Run: headless pygame with SDL's dummy video driver; simulated clock (each Clock.tick advances the game by its frame time, no real sleeping); random seed 0; keys injected as events and as key.get_pressed() state; no mouse input; restart key R tapped at the start of phases 3 and 4.
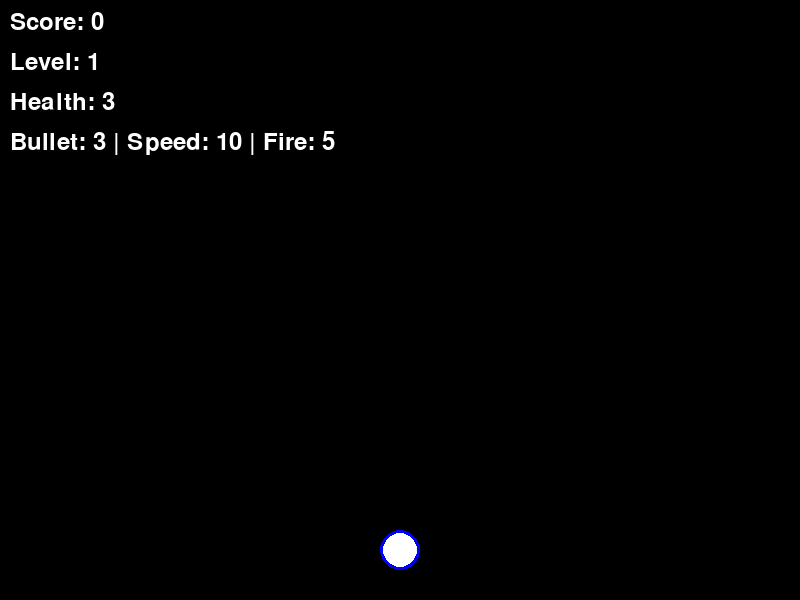
Frame 1 of 4 · flips 1–60 · no input
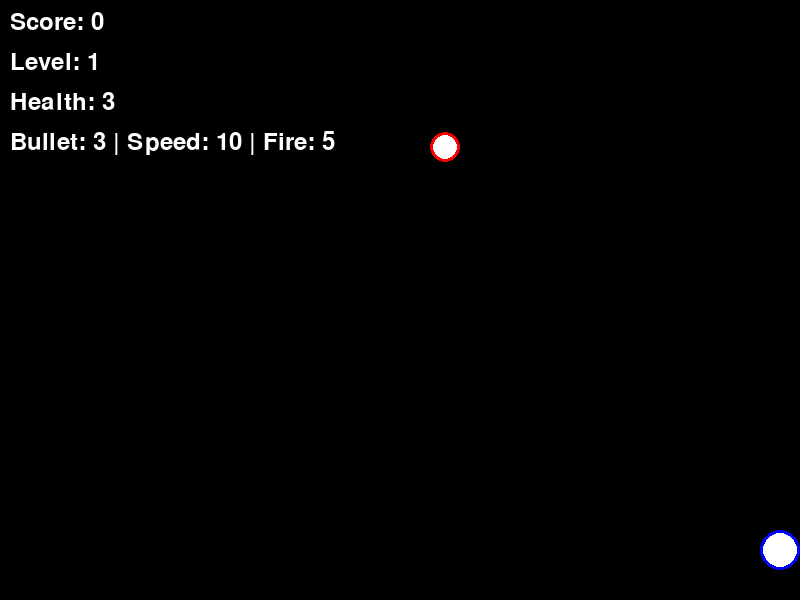
Frame 2 of 4 · flips 61–180 · tapped SPACE, RETURN · held RIGHT (→), D
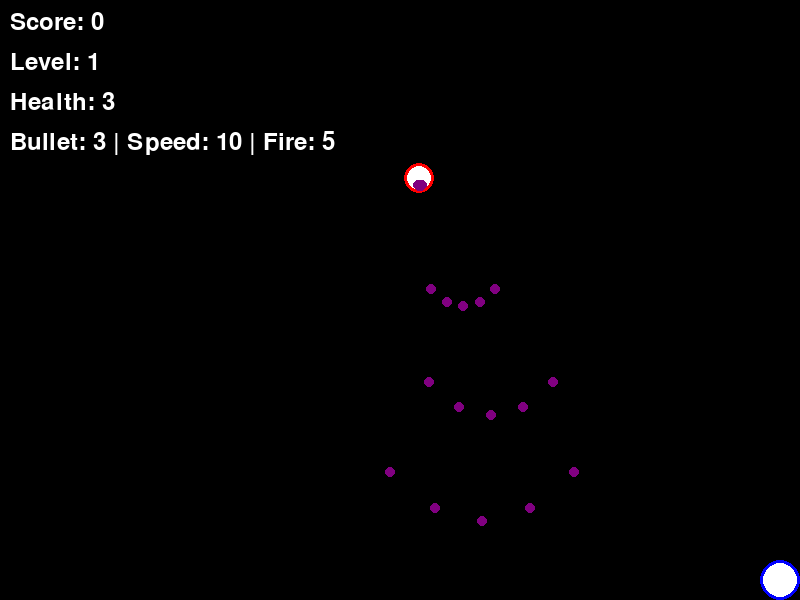
Frame 3 of 4 · flips 181–300 · tapped R · held DOWN (↓), S
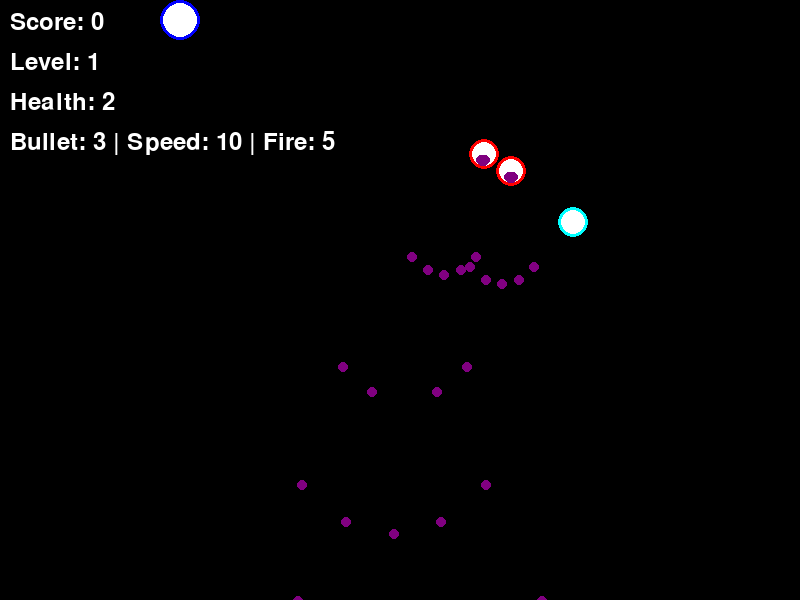
Frame 4 of 4 · flips 301–420 · tapped R · held LEFT (←), A, UP (↑), W

The pygame program that drew these frames:

import pygame
import random
import math
import sys

# 초기화
pygame.init()

# 화면 설정
SCREEN_WIDTH = 800
SCREEN_HEIGHT = 600
screen = pygame.display.set_mode((SCREEN_WIDTH, SCREEN_HEIGHT))
pygame.display.set_caption("탄막 슈팅 게임")

# 색상 정의
WHITE = (255, 255, 255)
BLACK = (0, 0, 0)
RED = (255, 0, 0)
BLUE = (0, 0, 255)
GREEN = (0, 255, 0)
YELLOW = (255, 255, 0)
PURPLE = (128, 0, 128)
CYAN = (0, 255, 255)
ORANGE = (255, 165, 0)
PINK = (255, 192, 203)

# 게임 설정
FPS = 60
clock = pygame.time.Clock()

class Item:
    def __init__(self, x, y, item_type):
        self.x = x
        self.y = y
        self.item_type = item_type  # 0: 크기 증가, 1: 속도 증가, 2: 발사 속도 증가, 3: 삼중 발사
        self.size = 15
        self.speed = 2
        self.collected = False
        
    def update(self):
        self.y += self.speed
        if self.y > SCREEN_HEIGHT + 20:
            self.collected = True
    
    def draw(self, screen):
        if not self.collected:
            colors = [GREEN, ORANGE, PINK, CYAN]
            pygame.draw.circle(screen, colors[self.item_type], (int(self.x), int(self.y)), self.size)
            pygame.draw.circle(screen, WHITE, (int(self.x), int(self.y)), self.size - 3)

class Player:
    def __init__(self, x, y):
        self.x = x
        self.y = y
        self.size = 20
        self.speed = 5
        self.bullets = []
        self.shoot_delay = 0
        self.health = 3
        self.invulnerable = 0
        
        # 무기 강화 상태
        self.bullet_size = 3
        self.bullet_speed = 10
        self.shoot_speed = 5  # 낮을수록 빠른 발사
        self.triple_shot = False
        self.triple_shot_timer = 0
        
    def update(self):
        # 키 입력 처리
        keys = pygame.key.get_pressed()
        if keys[pygame.K_LEFT] and self.x > self.size:
            self.x -= self.speed
        if keys[pygame.K_RIGHT] and self.x < SCREEN_WIDTH - self.size:
            self.x += self.speed
        if keys[pygame.K_UP] and self.y > self.size:
            self.y -= self.speed
        if keys[pygame.K_DOWN] and self.y < SCREEN_HEIGHT - self.size:
            self.y += self.speed
            
        # 발사
        if keys[pygame.K_SPACE] and self.shoot_delay <= 0:
            if self.triple_shot:
                # 삼중 발사
                self.bullets.append(Bullet(self.x - 10, self.y - self.size, 0, -self.bullet_speed, YELLOW, self.bullet_size))
                self.bullets.append(Bullet(self.x, self.y - self.size, 0, -self.bullet_speed, YELLOW, self.bullet_size))
                self.bullets.append(Bullet(self.x + 10, self.y - self.size, 0, -self.bullet_speed, YELLOW, self.bullet_size))
            else:
                # 일반 발사
                self.bullets.append(Bullet(self.x, self.y - self.size, 0, -self.bullet_speed, YELLOW, self.bullet_size))
            self.shoot_delay = self.shoot_speed
            
        if self.shoot_delay > 0:
            self.shoot_delay -= 1
            
        if self.invulnerable > 0:
            self.invulnerable -= 1
            
        # 삼중 발사 타이머
        if self.triple_shot_timer > 0:
            self.triple_shot_timer -= 1
            if self.triple_shot_timer <= 0:
                self.triple_shot = False
            
        # 총알 업데이트
        for bullet in self.bullets[:]:
            bullet.update()
            if bullet.y < 0:
                self.bullets.remove(bullet)
    
    def upgrade_weapon(self, item_type):
        if item_type == 0:  # 크기 증가
            self.bullet_size = min(self.bullet_size + 1, 8)
        elif item_type == 1:  # 속도 증가
            self.bullet_speed = min(self.bullet_speed + 2, 20)
        elif item_type == 2:  # 발사 속도 증가
            self.shoot_speed = max(self.shoot_speed - 1, 2)
        elif item_type == 3:  # 삼중 발사
            self.triple_shot = True
            self.triple_shot_timer = 600  # 10초간 지속
    
    def draw(self, screen):
        # 무적 상태일 때 깜빡임 효과
        if self.invulnerable == 0 or self.invulnerable % 10 < 5:
            pygame.draw.circle(screen, BLUE, (int(self.x), int(self.y)), self.size)
            pygame.draw.circle(screen, WHITE, (int(self.x), int(self.y)), self.size - 3)
        
        # 총알 그리기
        for bullet in self.bullets:
            bullet.draw(screen)

class Enemy:
    def __init__(self, x, y, pattern_type=0):
        self.x = x
        self.y = y
        self.size = 15
        self.health = 3
        self.bullets = []
        self.shoot_timer = 0
        self.pattern_type = pattern_type
        self.angle = 0
        self.move_timer = 0
        
    def update(self):
        # 이동 패턴
        self.move_timer += 1
        if self.pattern_type == 0:  # 좌우 이동
            self.x += math.sin(self.move_timer * 0.05) * 2
        elif self.pattern_type == 1:  # 원형 이동
            self.x += math.cos(self.move_timer * 0.03) * 1.5
            self.y += math.sin(self.move_timer * 0.03) * 0.5
        
        # 화면 경계 처리
        if self.x < 0 or self.x > SCREEN_WIDTH:
            self.x = max(0, min(SCREEN_WIDTH, self.x))
            
        self.shoot_timer += 1
        
        # 탄막 패턴
        if self.shoot_timer % 30 == 0:  # 0.5초마다 발사
            if self.pattern_type == 0:
                self.circular_shot()
            elif self.pattern_type == 1:
                self.spread_shot()
            elif self.pattern_type == 2:
                self.spiral_shot()
                
        # 총알 업데이트
        for bullet in self.bullets[:]:
            bullet.update()
            if (bullet.x < -20 or bullet.x > SCREEN_WIDTH + 20 or 
                bullet.y < -20 or bullet.y > SCREEN_HEIGHT + 20):
                self.bullets.remove(bullet)
    
    def circular_shot(self):
        # 원형 탄막
        for i in range(8):
            angle = (i * 45 + self.angle) * math.pi / 180
            dx = math.cos(angle) * 3
            dy = math.sin(angle) * 3
            self.bullets.append(Bullet(self.x, self.y, dx, dy, RED, 4))
        self.angle += 22.5
    
    def spread_shot(self):
        # 플레이어 방향으로 확산 탄막
        for i in range(5):
            angle = (i - 2) * 15 * math.pi / 180
            dx = math.sin(angle) * 2
            dy = math.cos(angle) * 4
            self.bullets.append(Bullet(self.x, self.y, dx, dy, PURPLE, 5))
    
    def spiral_shot(self):
        # 나선형 탄막
        for i in range(3):
            angle = (self.angle + i * 120) * math.pi / 180
            dx = math.cos(angle) * 2
            dy = math.sin(angle) * 2
            self.bullets.append(Bullet(self.x, self.y, dx, dy, CYAN, 3))
        self.angle += 5
    
    def draw(self, screen):
        pygame.draw.circle(screen, RED, (int(self.x), int(self.y)), self.size)
        pygame.draw.circle(screen, WHITE, (int(self.x), int(self.y)), self.size - 3)
        
        # 총알 그리기
        for bullet in self.bullets:
            bullet.draw(screen)

class Bullet:
    def __init__(self, x, y, dx, dy, color, size):
        self.x = x
        self.y = y
        self.dx = dx
        self.dy = dy
        self.color = color
        self.size = size
        
    def update(self):
        self.x += self.dx
        self.y += self.dy
        
    def draw(self, screen):
        pygame.draw.circle(screen, self.color, (int(self.x), int(self.y)), self.size)

class Game:
    def __init__(self):
        self.player = Player(SCREEN_WIDTH // 2, SCREEN_HEIGHT - 50)
        self.enemies = []
        self.items = []
        self.score = 0
        self.level = 1
        self.enemy_spawn_timer = 0
        self.item_spawn_timer = 0
        self.game_over = False
        self.font = pygame.font.Font(None, 36)
        
    def spawn_enemy(self):
        if len(self.enemies) < 3:
            x = random.randint(50, SCREEN_WIDTH - 50)
            y = random.randint(50, 150)
            pattern = random.randint(0, 2)
            self.enemies.append(Enemy(x, y, pattern))
    
    def spawn_item(self):
        if len(self.items) < 2 and random.random() < 0.3:  # 30% 확률로 아이템 생성
            x = random.randint(50, SCREEN_WIDTH - 50)
            y = -20
            item_type = random.randint(0, 3)
            self.items.append(Item(x, y, item_type))
    
    def check_collisions(self):
        # 플레이어 총알과 적 충돌
        for bullet in self.player.bullets[:]:
            for enemy in self.enemies[:]:
                if (abs(bullet.x - enemy.x) < enemy.size + bullet.size and
                    abs(bullet.y - enemy.y) < enemy.size + bullet.size):
                    self.player.bullets.remove(bullet)
                    enemy.health -= 1
                    if enemy.health <= 0:
                        self.enemies.remove(enemy)
                        self.score += 100
                        # 적 처치 시 아이템 드롭 확률
                        if random.random() < 0.2:  # 20% 확률
                            item_type = random.randint(0, 3)
                            self.items.append(Item(enemy.x, enemy.y, item_type))
                    break
        
        # 적 총알과 플레이어 충돌
        if self.player.invulnerable == 0:
            for enemy in self.enemies:
                for bullet in enemy.bullets[:]:
                    if (abs(bullet.x - self.player.x) < self.player.size + bullet.size and
                        abs(bullet.y - self.player.y) < self.player.size + bullet.size):
                        enemy.bullets.remove(bullet)
                        self.player.health -= 1
                        self.player.invulnerable = 120  # 2초 무적
                        if self.player.health <= 0:
                            self.game_over = True
                        break
        
        # 아이템과 플레이어 충돌
        for item in self.items[:]:
            if (abs(item.x - self.player.x) < self.player.size + item.size and
                abs(item.y - self.player.y) < self.player.size + item.size):
                self.player.upgrade_weapon(item.item_type)
                self.items.remove(item)
    
    def update(self):
        if not self.game_over:
            self.player.update()
            
            # 적 스폰
            self.enemy_spawn_timer += 1
            if self.enemy_spawn_timer >= 180:  # 3초마다
                self.spawn_enemy()
                self.enemy_spawn_timer = 0
            
            # 아이템 스폰
            self.item_spawn_timer += 1
            if self.item_spawn_timer >= 300:  # 5초마다
                self.spawn_item()
                self.item_spawn_timer = 0
            
            # 적 업데이트
            for enemy in self.enemies:
                enemy.update()
            
            # 아이템 업데이트
            for item in self.items[:]:
                item.update()
                if item.collected:
                    self.items.remove(item)
            
            # 충돌 검사
            self.check_collisions()
            
            # 레벨 업
            if self.score >= self.level * 1000:
                self.level += 1
    
    def draw(self, screen):
        screen.fill(BLACK)
        
        if not self.game_over:
            self.player.draw(screen)
            for enemy in self.enemies:
                enemy.draw(screen)
            for item in self.items:
                item.draw(screen)
            
            # UI 그리기
            score_text = self.font.render(f"Score: {self.score}", True, WHITE)
            level_text = self.font.render(f"Level: {self.level}", True, WHITE)
            health_text = self.font.render(f"Health: {self.player.health}", True, WHITE)
            
            # 무기 강화 상태 표시
            weapon_text = self.font.render(f"Bullet: {self.player.bullet_size} | Speed: {self.player.bullet_speed} | Fire: {self.player.shoot_speed}", True, WHITE)
            triple_text = self.font.render("TRIPLE SHOT!", True, CYAN) if self.player.triple_shot else None
            
            screen.blit(score_text, (10, 10))
            screen.blit(level_text, (10, 50))
            screen.blit(health_text, (10, 90))
            screen.blit(weapon_text, (10, 130))
            if triple_text:
                screen.blit(triple_text, (10, 170))
        else:
            # 게임 오버 화면
            game_over_text = self.font.render("GAME OVER", True, RED)
            final_score_text = self.font.render(f"Final Score: {self.score}", True, WHITE)
            restart_text = self.font.render("Press R to restart", True, WHITE)
            
            screen.blit(game_over_text, (SCREEN_WIDTH//2 - 100, SCREEN_HEIGHT//2 - 50))
            screen.blit(final_score_text, (SCREEN_WIDTH//2 - 120, SCREEN_HEIGHT//2))
            screen.blit(restart_text, (SCREEN_WIDTH//2 - 120, SCREEN_HEIGHT//2 + 50))

def main():
    game = Game()
    running = True
    
    while running:
        for event in pygame.event.get():
            if event.type == pygame.QUIT:
                running = False
            elif event.type == pygame.KEYDOWN:
                if event.key == pygame.K_r and game.game_over:
                    game = Game()  # 게임 재시작
        
        game.update()
        game.draw(screen)
        
        pygame.display.flip()
        clock.tick(FPS)
    
    pygame.quit()
    sys.exit()

if __name__ == "__main__":
    main()
